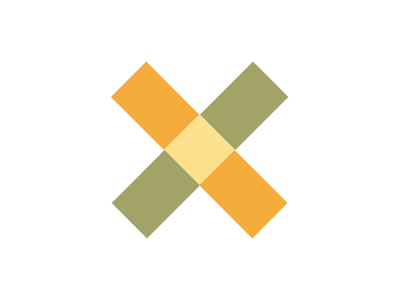

Recreate this image using only HTML and CSS.

<div></div>
<style>
    body {
        display: grid;
        place-content: center;
    }
    div {
        width: 50px;
        height: 200px;
        transform: rotate(45deg);
        background: linear-gradient(to bottom, #A3A368 0 75px, #FBE18C 75px 125px, #A3A368 125px 175px);
    }

    div::before {
        content: "";
        width: 50px;
        height: 75px;
        background-color: #F3AC3C;
        position: absolute;
        top: 63;
        left: -63;
        transform: rotate(90deg);
        box-shadow: #F3AC3C 0px -125px;
    }
</style>